Run: headless pygame with SDL's dummy video driver; simulated clock (each Clock.tick advances the game by its frame time, no real sleeping); random seed 0; keys injected as events and as key.get_pressed() state; mouse plan: one left click at the window centre at the start of phase 2, then a move to the lower-right quarter at the start of phase 3.
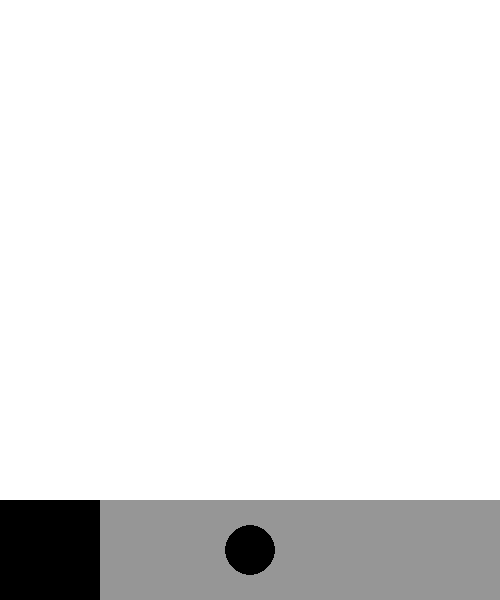
Frame 1 of 4 · flips 1–60 · no input
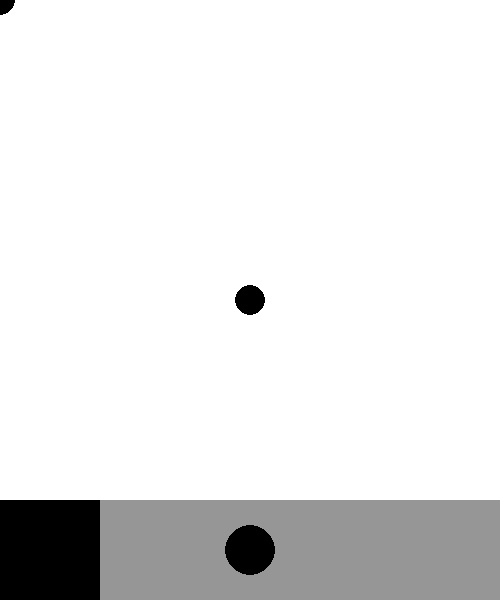
Frame 2 of 4 · flips 61–180 · clicked the window centre · tapped SPACE, RETURN · held RIGHT (→), D
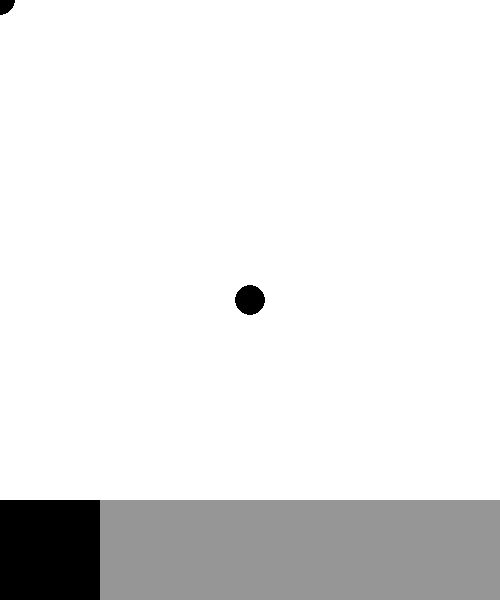
Frame 3 of 4 · flips 181–300 · moved the mouse to the lower-right quarter · held DOWN (↓), S
Frame 4 of 4 · flips 301–420 · held LEFT (←), A, UP (↑), W · screen unchanged from frame 3, image omitted

The pygame program that drew these frames:

import pygame
pygame.init()
screen = pygame.display.set_mode([500, 600])
running = True
currentColour = (0,0,0)
brush = "circle"
cursorX = 0
cursorY = 0
size = 15

def ui():
    screen.fill((150,150,150), rect=(0,500,500,100))
    screen.fill((currentColour), rect=(0,500,100,100))
    if brush == "circle":
        pygame.draw.circle(screen, currentColour, (250,550), 25,25)
    elif brush == "square":
        pygame.draw.rect(screen, currentColour, pygame.Rect(250,525,40,40))

screen.fill((255, 255, 255))

while running:
    for event in pygame.event.get():
        if event.type == pygame.QUIT:
            running = False
        if event.type == pygame.KEYDOWN:
            if event.key == pygame.K_0:
                currentColour = (0,0,0)
            if event.key == pygame.K_2:
                currentColour = (255,0,0)
            if event.key == pygame.K_3:
                currentColour = (0,255,0)
            if event.key == pygame.K_1:
                currentColour = (0,0,255)

            if event.key == pygame.K_BACKSPACE:
                screen.fill((255,255,255))
            if event.key == pygame.K_s:
                if brush == "square":
                    brush = "circle"
                elif brush == "circle":
                    brush = "line"
                elif brush == "line":
                    brush = "square"
            if event.key == pygame.K_EQUALS:
                size += 2
            if event.key == pygame.K_MINUS:
                size -= 2
    buttons = pygame.mouse.get_pressed()
    if any(buttons):
        if brush == "circle":
            pygame.draw.circle(screen, currentColour, cursor, size)
        if brush == "square":
            pygame.draw.rect(screen, currentColour, pygame.Rect(cursorX-(0.5*size), cursorY-(0.5*size), size, size))
        if brush == "line":
            pygame.draw.line(screen, currentColour, cursor, (cursorX + size, cursorY), int((size/2)))

    ui()
    cursorX = pygame.mouse.get_pos()[0]
    cursorY = pygame.mouse.get_pos()[1]
    cursor = pygame.mouse.get_pos()



    pygame.display.flip()
pygame.quit()
